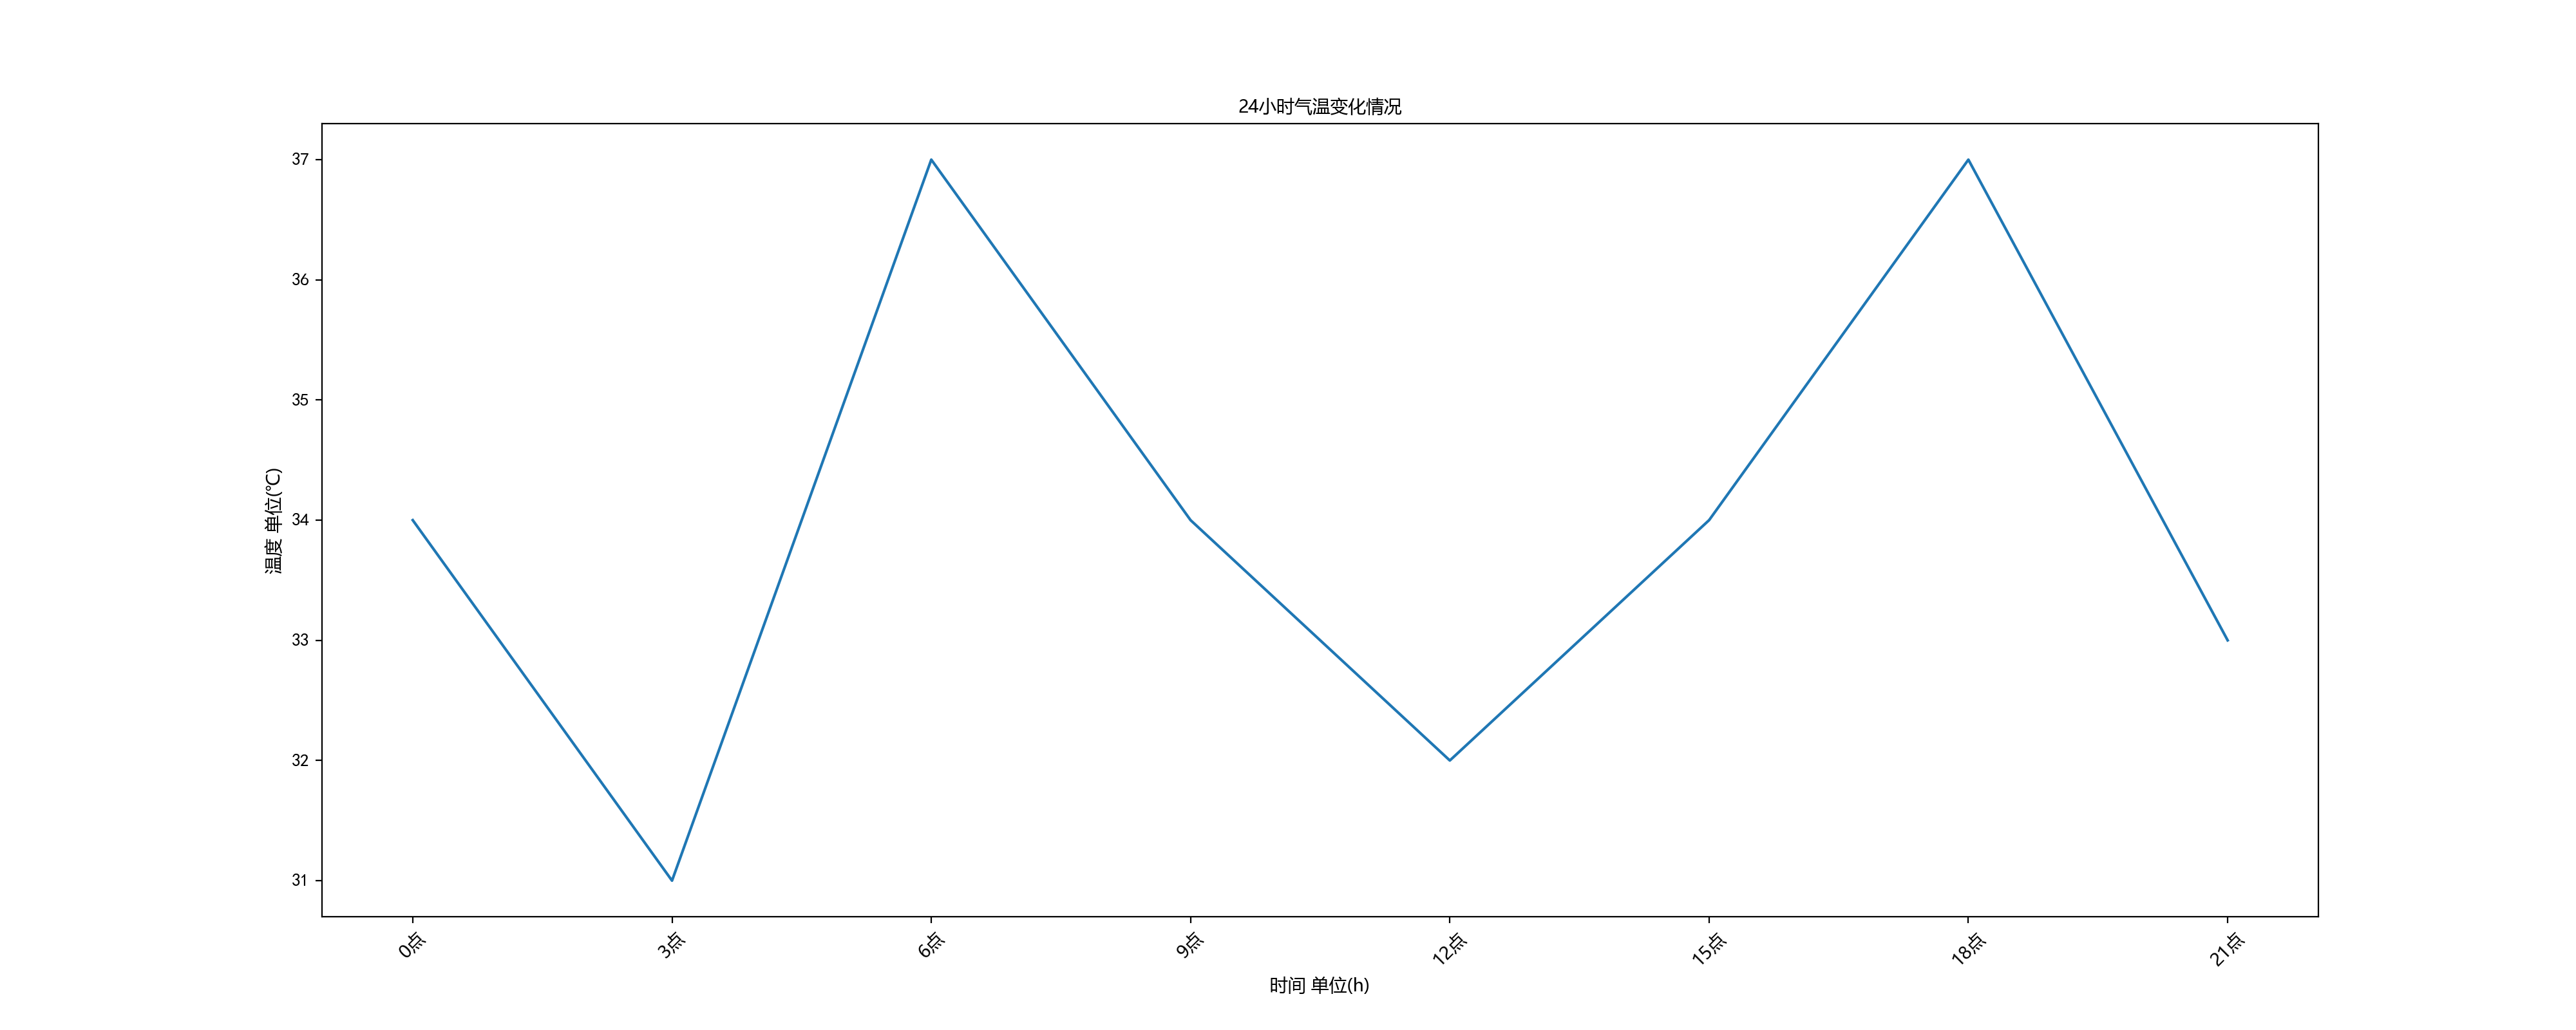

Python code for this plot:
# 导入pyplot
from matplotlib import pyplot as plt, font_manager
# 导入numpy
import numpy as np

# 1:设置图形大小:figsize图片大小,dpi是清晰程度,dpi越高,图像越清晰
# figure图形图标的意思,在这里指的就是我们画的图
# 通过实例化一个figure并且传递参数,能够在后台自动使用该figure实例
# 在图像模糊的时候可以传入dpi参数,让图片更加清晰
plt.figure(figsize=(20, 8), dpi=200)

# 1:设置显示中文
# 为什么无法显示中文:
# matplotlib默认不支持中文字符，因为默认的英文字体无法显示汉字
# 查看linux/mac下面支持的字体:
# fc-list   查看支持的字体
# fc-list :lang=zh 查看支持的中文(冒号前面有空格)

# 那么问题来了:如何修改matplotlib的默认字体?

# 通过matplotlib.rc可以修改
# #windows和linux设置字体的方式
# font={  'family':'MicroSoft YaHei',
#         'weight':'bold',
#          'size':'larger'}
# matplotlib.rc("font",**font)#第一种方式
# matplotlib.rc('font',family="MicroSoft YaHei",'weight'='bold')#第二种方式

# 另外一种设置字体的方式,通过matplotlib 下的font_manager可以解决(windows/linux/mac) 常用√
font = font_manager.FontProperties(fname="C:\Windows\Fonts\msyh.ttc")

# 4:调整x或者y的刻度的间距
# 取步长为间隔，下面中去步长为3，即可横轴上得到8个刻度
# 当刻度太稀疏时,可以取消步长,或者缩小间距
# 一天24小时为横坐标
x_time = range(0, 24, 3)
# 当刻度太密集时候使用列表的步长(间隔取值)来解决
y_temperature = np.random.randint(30, 38, 8)

# 3:调整x轴刻度,显示时间 疏密 显示为字符串
# 先转换成列表
_x_time = list(x_time)
# 设置字符串显示,{}表示后面循序产生的参数
_xtick_labels = ["{}点".format(i) for i in range(0, 24, 3)]

plt.xticks(_x_time, _xtick_labels, rotation=45, fontproperties=font)
# _x_time 和 _xtick_labels 数字和字符串一一对应
# 数字和字符串的长度一样
# 旋转角度 rotation=90
# 设置字体中文显示 fontproperties=font

# 4:添加描述信息
plt.xlabel("时间 单位(h)", fontproperties=font)
plt.ylabel("温度 单位(℃)", fontproperties=font)
plt.title("24小时气温变化情况", fontproperties=font)

# 绘图:传入x和y ,通过plot绘制出折线图
plt.plot(x_time, y_temperature)

# 2:保存(保存应在绘图之前进行)
plt.savefig("basics_line_chart_coordinate_description.png")

# 显示图形
plt.show()
